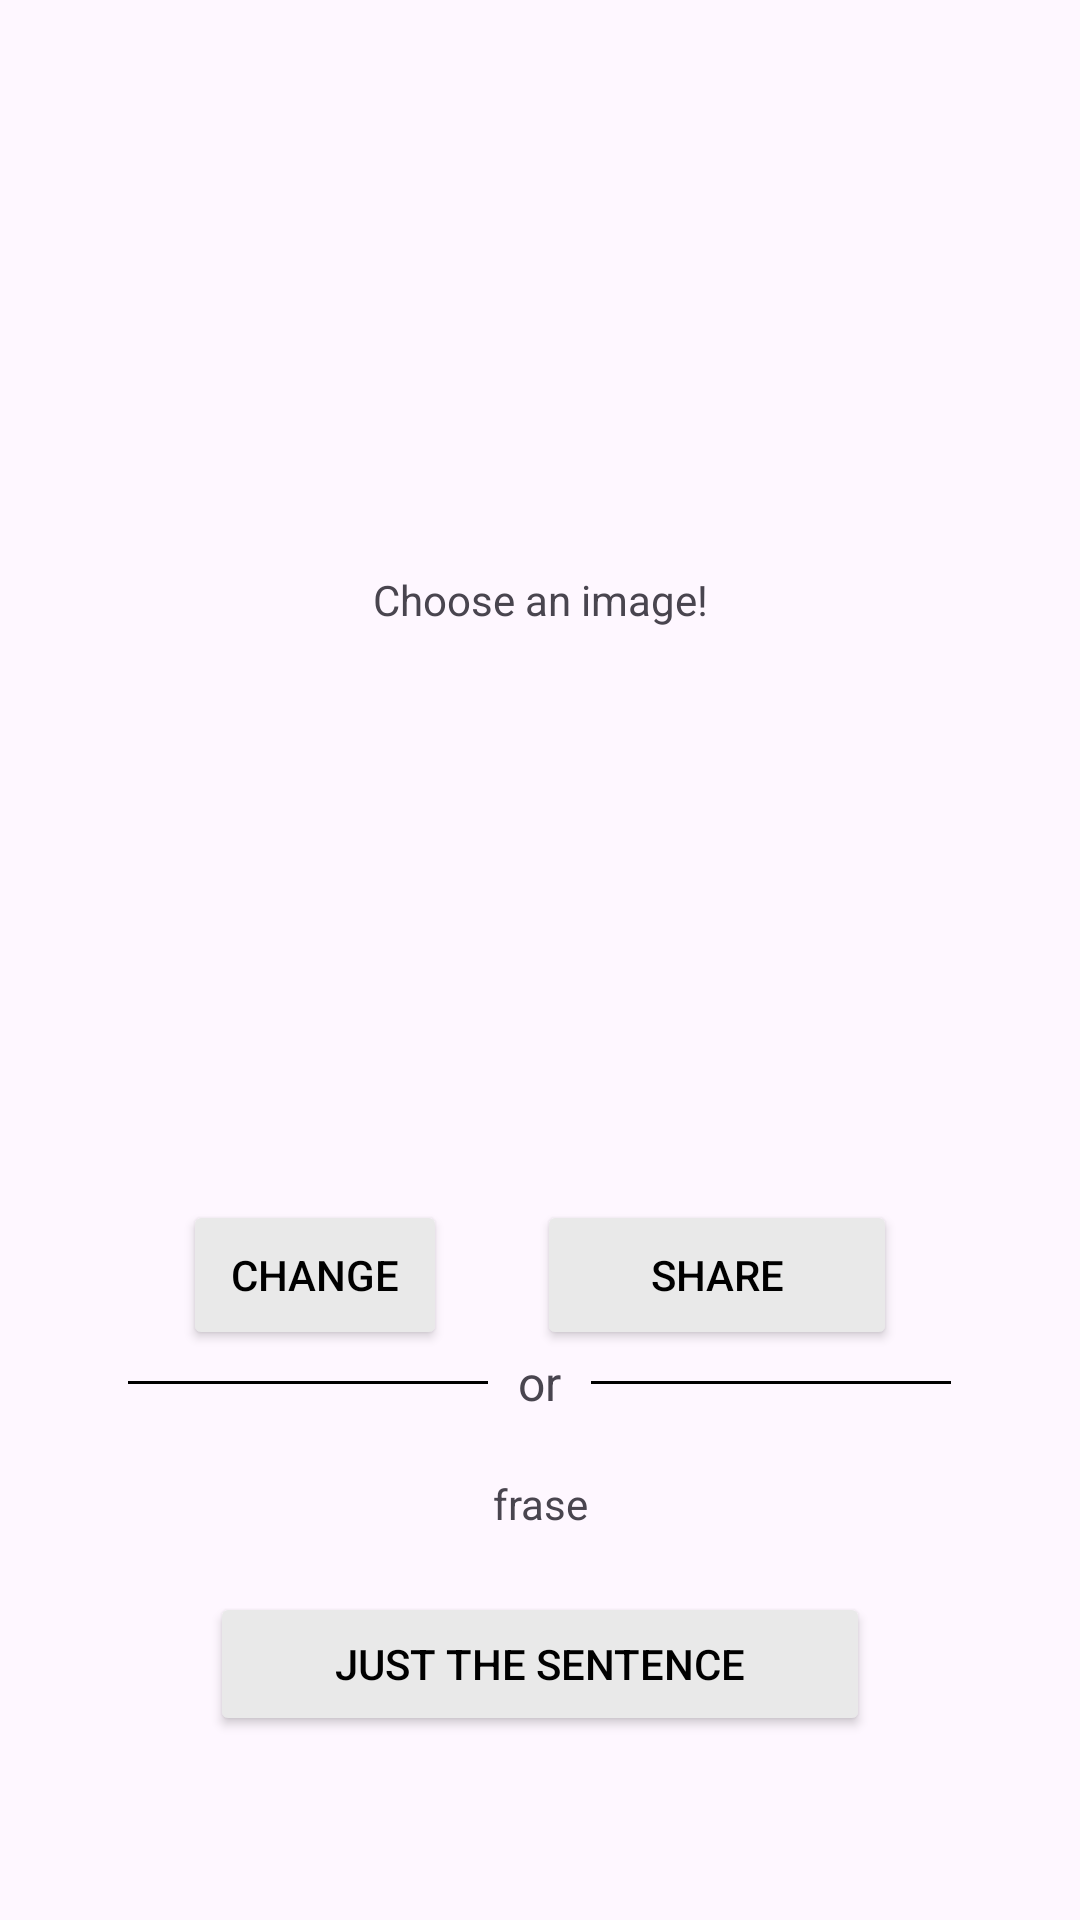

The Android layout XML behind this screen, and the referenced resources:
<!-- AndroidManifest.xml: application theme Theme.FrasesTheImpact -->
<!-- res/layout/activity_edit.xml -->
<?xml version="1.0" encoding="utf-8"?>
<LinearLayout
    xmlns:android="http://schemas.android.com/apk/res/android"
    xmlns:app="http://schemas.android.com/apk/res-auto"
    xmlns:tools="http://schemas.android.com/tools"
    xmlns:ads="http://schemas.android.com/apk/res-auto"
    android:layout_width="match_parent"
    android:layout_height="match_parent"
    android:orientation="vertical"
    tools:context=".EditActivity">

    <ImageView
        android:id="@+id/image_receive"
        android:layout_width="match_parent"
        android:layout_marginTop="20dp"
        android:layout_height="400dp"
        android:visibility="gone"
        android:layout_marginHorizontal="10dp"/>

    <TextView
        android:id="@+id/escolha_imagem"
        android:layout_width="match_parent"
        android:layout_height="400dp"
        android:text="Choose an image!"
        android:gravity="center"/>

    <LinearLayout
        android:id="@+id/ll_edite"
        android:layout_width="match_parent"
        android:layout_height="50dp"
        android:visibility="gone"
        android:layout_marginHorizontal="10dp"
        android:orientation="horizontal">
        <TextView
            android:layout_width="wrap_content"
            android:layout_height="wrap_content"
            android:text="SizeFont"
            android:layout_gravity="center"/>
        <SeekBar
            android:id="@+id/more_txt"
            android:layout_width="100dp"
            android:layout_height="match_parent"
            android:backgroundTint="@color/white"
            android:layout_marginStart="5dp"
            />

        <TextView
            android:id="@+id/chama_cor"
            android:layout_width="wrap_content"
            android:layout_height="match_parent"
            android:layout_marginStart="20dp"
            android:gravity="center"
            android:text="ColorText"
            android:layout_gravity="center"/>
        <com.skydoves.colorpickerview.ColorPickerView
            android:id="@+id/more_cor"
            android:layout_width="140dp"
            android:visibility="gone"
            android:layout_height="match_parent"
            />
    </LinearLayout>

    <LinearLayout
        android:layout_width="match_parent"
        android:layout_height="wrap_content"
        android:gravity="center"
        android:orientation="horizontal">

        <Button
            android:id="@+id/btn_buscar"
            android:layout_width="wrap_content"
            android:layout_height="50dp"
            android:foreground="?selectableItemBackgroundBorderless"
            android:backgroundTint="#e9e9e9"
            android:textColor="@color/black"
            android:elevation="10dp"
            android:text="Change"
            android:drawableLeft="@drawable/baseline_image_search_24" />

        <Button
            android:id="@+id/btn_compartilhar"
            android:layout_width="120dp"
            android:layout_height="50dp"
            android:foreground="?selectableItemBackgroundBorderless"
            android:backgroundTint="#e9e9e9"
            android:textColor="@color/black"
            android:elevation="10dp"
            android:text="Share"
            android:drawableLeft="@drawable/baseline_share_24"
            android:layout_marginStart="30dp"/>

    </LinearLayout>

    <LinearLayout
        android:layout_width="match_parent"
        android:layout_height="wrap_content"
        android:gravity="center"
        android:orientation="horizontal">
        <View
            android:layout_width="120dp"
            android:layout_height="1dp"
            android:background="@color/black"/>

        <TextView
            android:layout_width="wrap_content"
            android:layout_height="wrap_content"
            android:layout_marginHorizontal="10dp"
            android:text="or"
            android:textSize="16sp"/>

        <View
            android:layout_width="120dp"
            android:layout_height="1dp"
            android:background="@color/black"/>
    </LinearLayout>

    <LinearLayout
        android:layout_width="match_parent"
        android:layout_height="match_parent"
        android:layout_marginHorizontal="10dp"
        android:layout_marginTop="20dp"
        android:orientation="vertical">

        <TextView
            android:id="@+id/frase_edit"
            android:layout_width="match_parent"
            android:layout_height="wrap_content"
            android:text="frase"
            android:gravity="center"/>

        <Button
            android:id="@+id/share_frase"
            android:layout_width="match_parent"
            android:layout_height="wrap_content"
            android:layout_marginHorizontal="60dp"
            android:text="Just the sentence"
            android:textColor="@color/black"
            android:layout_marginTop="20dp"
            android:drawableLeft="@drawable/baseline_share_24"
            android:foreground="?selectableItemBackgroundBorderless"
            android:backgroundTint="#e9e9e9"/>

        <com.google.android.gms.ads.AdView
            android:id="@+id/adView2"
            ads:adSize="BANNER"
            android:layout_marginTop="80dp"
            ads:adUnitId="ca-app-pub-3940256099942544/6300978111"
            android:layout_width="match_parent"
            android:layout_height="wrap_content"
            />
    </LinearLayout>




</LinearLayout>
<!-- resources referenced by this layout -->
<resources>
  <style name="Theme.FrasesTheImpact" parent="Base.Theme.FrasesTheImpact" />
  <style name="Base.Theme.FrasesTheImpact" parent="Theme.Material3.DayNight.NoActionBar">
          
          <item name="colorPrimary">#e9e9e9</item>
      </style>
  <!-- not gathered from this repository: default colours our renderer supplied (Android Studio template values) -->
  <color name="black">#FF000000</color>
  <color name="white">#FFFFFFFF</color>
</resources>
